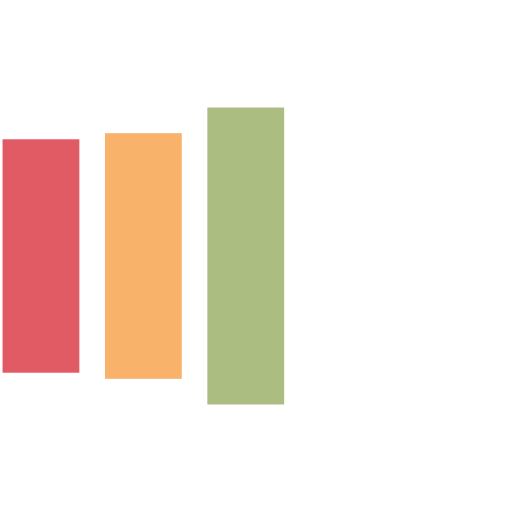
t = 0.00 s
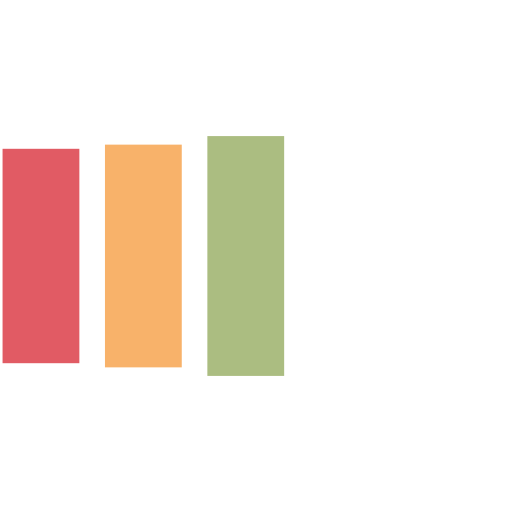
t = 0.13 s
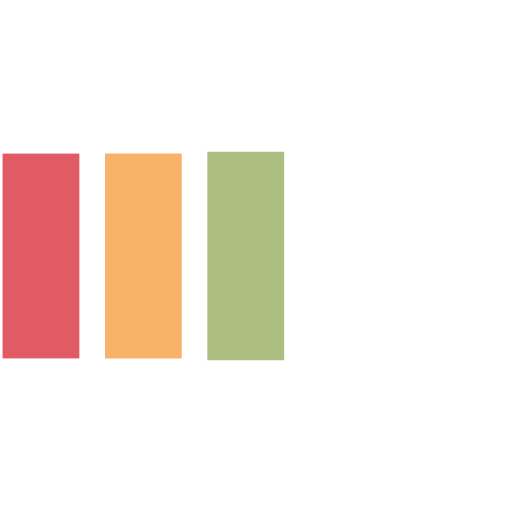
t = 0.38 s
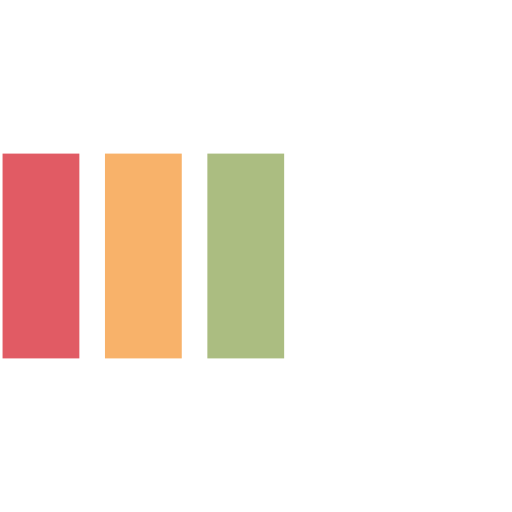
t = 0.50 s
t = 0.63 s: frame unchanged from t = 0.50 s, image omitted
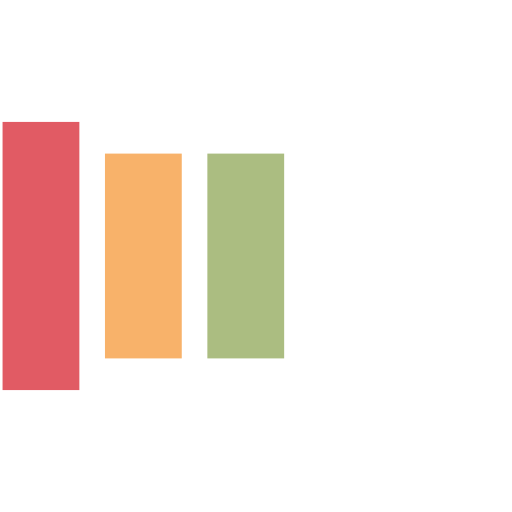
t = 0.88 s

The animated SVG that drew these frames (rendered in a browser with its animation timeline set to each time). Animation: 6 SMIL elements (animate=6); one cycle of 1.00 s, repeats indefinitely.

<?xml version="1.0" encoding="utf-8"?>
<svg xmlns="http://www.w3.org/2000/svg" xmlns:xlink="http://www.w3.org/1999/xlink" style="margin: auto; background: rgb(255, 255, 255); display: block; shape-rendering: auto;" width="200px" height="200px" viewBox="0 0 100 100" preserveAspectRatio="xMidYMid">
<rect x="0.5" y="30" width="15" height="5" fill="#e15b64">
  <animate attributeName="y" repeatCount="indefinite" dur="1s" calcMode="spline" keyTimes="0;0.5;1" values="18;30;30" keySplines="0 0.5 0.5 1;0 0.5 0.5 1" begin="-0.2s"></animate>
  <animate attributeName="height" repeatCount="indefinite" dur="1s" calcMode="spline" keyTimes="0;0.5;1" values="64;40;40" keySplines="0 0.5 0.5 1;0 0.5 0.5 1" begin="-0.2s"></animate>
</rect>
<rect x="20.5" y="30" width="15" height="5" fill="#f8b26a">
  <animate attributeName="y" repeatCount="indefinite" dur="1s" calcMode="spline" keyTimes="0;0.5;1" values="20.999999999999996;30;30" keySplines="0 0.5 0.5 1;0 0.5 0.5 1" begin="-0.1s"></animate>
  <animate attributeName="height" repeatCount="indefinite" dur="1s" calcMode="spline" keyTimes="0;0.5;1" values="58.00000000000001;40;40" keySplines="0 0.5 0.5 1;0 0.5 0.5 1" begin="-0.1s"></animate>
</rect>
<rect x="40.5" y="30" width="15" height="5" fill="#abbd81">
  <animate attributeName="y" repeatCount="indefinite" dur="1s" calcMode="spline" keyTimes="0;0.5;1" values="20.999999999999996;30;30" keySplines="0 0.5 0.5 1;0 0.5 0.5 1"></animate>
  <animate attributeName="height" repeatCount="indefinite" dur="1s" calcMode="spline" keyTimes="0;0.5;1" values="58.00000000000001;40;40" keySplines="0 0.5 0.5 1;0 0.5 0.5 1"></animate>
</rect>
<!-- [ldio] generated by https://loading.io/ --></svg>
